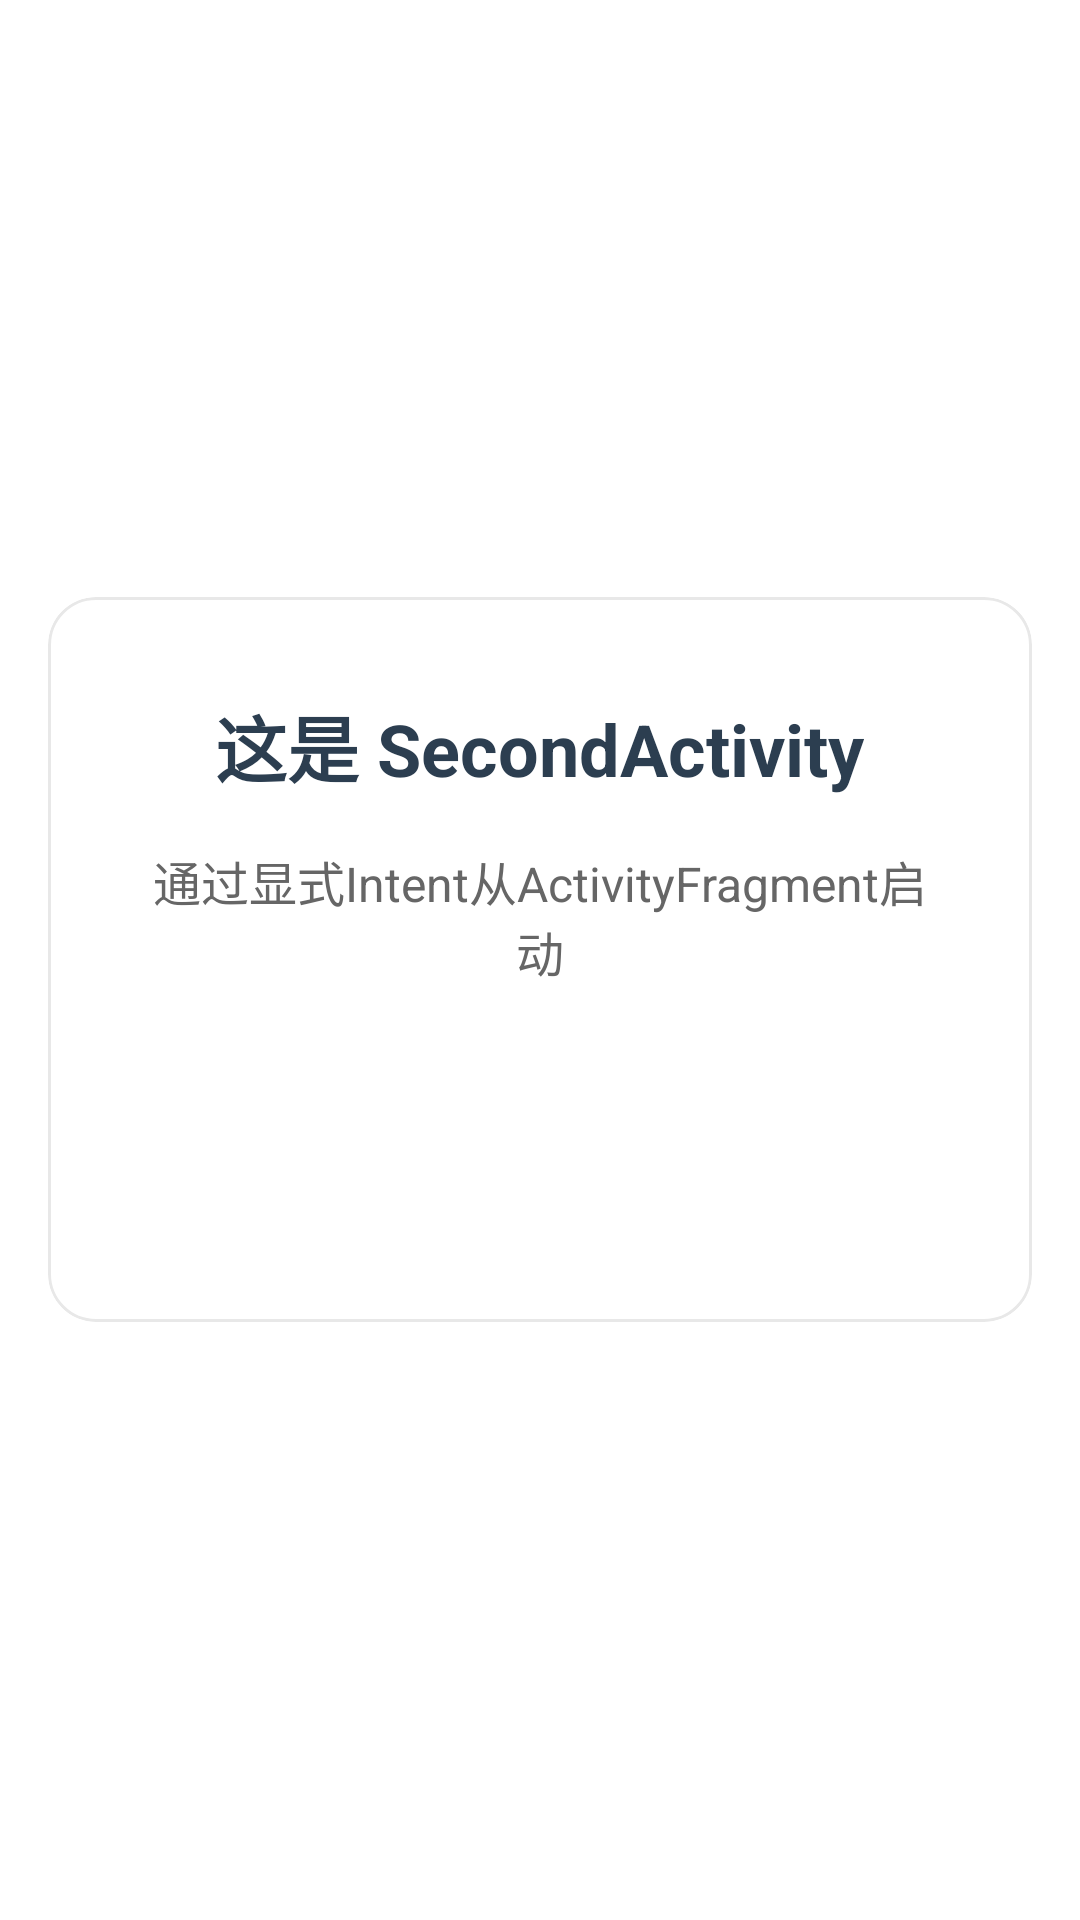

Reconstruct the res/layout file that produces this screen, plus the resources it refers to.
<!-- AndroidManifest.xml: application theme Theme.AndroidComponentDemo -->
<!-- res/layout/activity_second.xml -->
<?xml version="1.0" encoding="utf-8"?>
<LinearLayout xmlns:android="http://schemas.android.com/apk/res/android"
    xmlns:app="http://schemas.android.com/apk/res-auto"
    android:layout_width="match_parent"
    android:layout_height="match_parent"
    android:gravity="center"
    android:orientation="vertical"
    android:padding="16dp">

    <com.google.android.material.card.MaterialCardView
        android:layout_width="match_parent"
        android:layout_height="wrap_content"
        app:cardCornerRadius="16dp"
        app:cardElevation="0dp"
        app:strokeWidth="1dp"
        app:strokeColor="@color/card_stroke">

        <LinearLayout
            android:layout_width="match_parent"
            android:layout_height="wrap_content"
            android:orientation="vertical"
            android:gravity="center"
            android:padding="32dp">

            <TextView
                android:layout_width="wrap_content"
                android:layout_height="wrap_content"
                android:text="@string/second_activity_title"
                android:textSize="24sp"
                android:textStyle="bold"
                android:textColor="@color/primary"/>

            <TextView
                android:layout_width="wrap_content"
                android:layout_height="wrap_content"
                android:layout_marginTop="16dp"
                android:text="@string/second_activity_desc"
                android:textSize="16sp"
                android:textColor="@color/text_secondary"
                android:gravity="center"/>

            <Button
                android:id="@+id/btn_finish"
                style="@style/PrimaryButton"
                android:layout_width="wrap_content"
                android:layout_height="wrap_content"
                android:layout_marginTop="32dp"
                android:text="@string/btn_finish"/>
        </LinearLayout>
    </com.google.android.material.card.MaterialCardView>

</LinearLayout>
<!-- resources referenced by this layout -->
<resources>
  <color name="card_stroke">#E8E8E8</color>
  <color name="primary">#2C3E50</color>
  <color name="text_secondary">#666666</color>
  <string name="btn_finish">关闭此页面</string>
  <string name="second_activity_desc">通过显式Intent从ActivityFragment启动</string>
  <string name="second_activity_title">这是 SecondActivity</string>
  <style name="PrimaryButton" parent="Widget.MaterialComponents.Button">
          <item name="backgroundTint">@color/secondary</item>
          <item name="android:textColor">@color/white</item>
          <item name="cornerRadius">8dp</item>
      </style>
  <style name="Theme.AndroidComponentDemo" parent="Theme.MaterialComponents.DayNight.NoActionBar">
          
          <item name="colorPrimary">@color/primary</item>
          <item name="colorPrimaryVariant">@color/primary_dark</item>
          <item name="colorOnPrimary">@color/white</item>
          
          <item name="colorSecondary">@color/secondary</item>
          <item name="colorSecondaryVariant">@color/secondary_dark</item>
          <item name="colorOnSecondary">@color/white</item>
          
          <item name="android:windowBackground">@color/background</item>
          <item name="colorSurface">@color/surface</item>
          <item name="colorOnSurface">@color/text_primary</item>
          
          <item name="android:textColorPrimary">@color/text_primary</item>
          <item name="android:textColorSecondary">@color/text_secondary</item>
          <item name="android:textColorHint">@color/text_hint</item>
          
          <item name="colorAccent">@color/accent</item>
          
          <item name="android:statusBarColor">?attr/colorPrimaryVariant</item>
          
          <item name="android:navigationBarColor">@color/nav_background</item>
      </style>
  <color name="secondary">#7FCFB5</color>
  <color name="white">#FFFFFFFF</color>
  <color name="primary_dark">#1A252F</color>
  <color name="secondary_dark">#5AB89E</color>
  <color name="background">#FCFAF7</color>
  <color name="surface">#FFFFFF</color>
  <color name="text_primary">#333333</color>
  <color name="text_hint">#999999</color>
  <color name="accent">#E8A87C</color>
  <color name="nav_background">#FFFFFF</color>
</resources>
